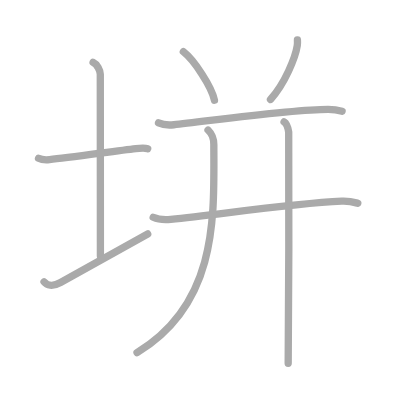
t = 0.00 s
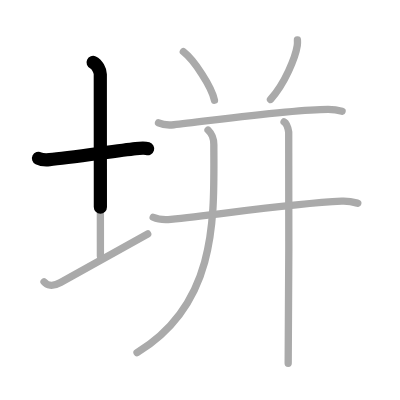
t = 1.75 s
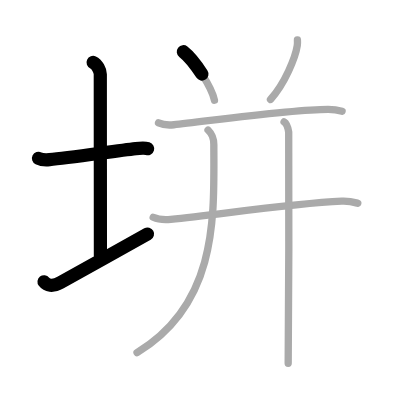
t = 3.50 s
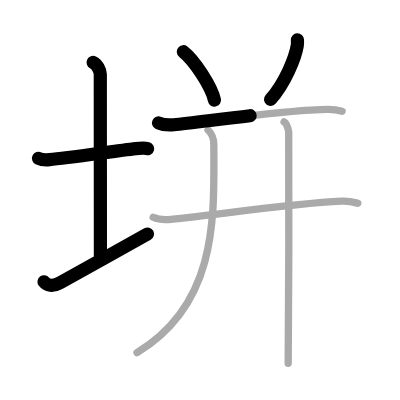
t = 5.50 s
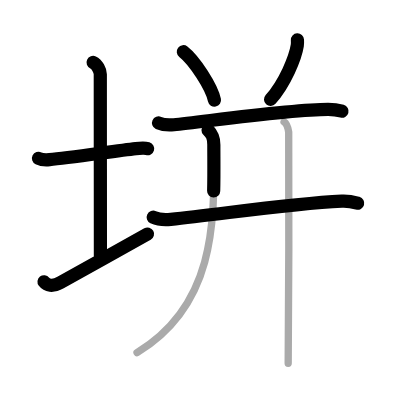
t = 7.25 s
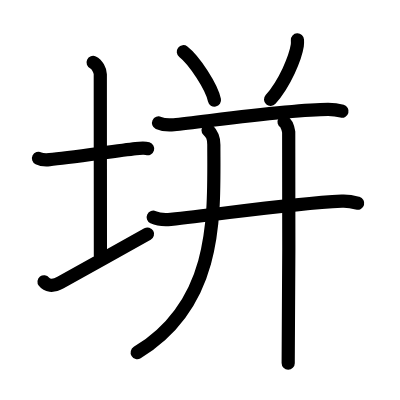
t = 9.00 s

The animated SVG that drew these frames (rendered in a browser with its animation timeline set to each time). Animation: 9 SMIL elements (animate=9); one cycle of 9.00 s.

<?xml version="1.0" standalone="no"?>
<!DOCTYPE svg PUBLIC "-//W3C//DTD SVG 1.1//EN"   "http://www.w3.org/Graphics/SVG/1.1/DTD/svg11.dtd">
<svg width="400px" height="400px"  version="1.1" xmlns="http://www.w3.org/2000/svg">
  <defs>
    <marker id="Triangle" viewBox="0 0 10 10" refX="0" refY="5" markerUnits="strokeWidth" markerWidth="3" style="stroke-opacity:0%;fill:#aaaaaa;" markerHeight="2" orient="auto">
      <path d="M 0 0 L 10 5 L 0 10 z" />
    </marker>
    
    <marker id="Arrow" viewBox="0 0 10 10" refX="5" refY="5" markerUnits="strokeWidth" markerWidth="1.8" style="stroke-opacity:0%;fill:#770000;" markerHeight="2" orient="auto">
      <path d="M 0 4 L 6 4 L 4 1 L 10 5 L 4 9 L 6 6 L 0 6 z" />
        <circle cx="5" cy="5" r="5" />
      </marker>
    
    <marker id="TriangleRed" viewBox="0 0 10 10" refX="0" refY="5" markerUnits="strokeWidth" markerWidth="3" style="stroke-opacity:0%;fill:#CC0000;" markerHeight="2" orient="auto">
      <path d="M 0 0 L 10 5 L 0 10 z" />
    </marker>
    
    <marker id="ArrowRed" viewBox="0 0 10 10" refX="5" refY="5" markerUnits="strokeWidth" markerWidth="1.8" style="stroke-opacity:0%;fill:#CC0000;" markerHeight="2" orient="auto">
      <path d="M 0 4 L 6 4 L 4 1 L 10 5 L 4 9 L 6 6 L 0 6 z" />
        <circle cx="5" cy="5" r="5" />
      </marker>
    
  </defs>
  
  <path style="fill:#ffffff; fill-opacity:100%; fill-rule:evenodd; stroke-width:0;" d="M 0 0 L 400px 0 L 400px 400px L 0 400px L 0 0" />

  <g transform="scale(3.6697247706422 3.6697247706422)">
<path style="fill:none; fill-opacity:0%; fill-rule:evenodd; stroke:#aaaaaa; stroke-opacity:100%; stroke-width: 1.5pt; stroke-linejoin:round; stroke-linecap:round;" d="M10.5 43.14c0.76 0.38 2.24 0.43 3 0.36c5.25-0.5 18.15-2.39 23.5-3c1.25-0.14 2.62-0.18 3.25 0.01"></path>
<path style="fill:none; fill-opacity:0%; fill-rule:evenodd; stroke:#aaaaaa; stroke-opacity:100%; stroke-width: 1.5pt; stroke-linejoin:round; stroke-linecap:round;" d="M25.37 17c1.09 0.5 1.96 2.23 1.96 3.25c0 7.25 0.03 38.75 0.03 49.5"></path>
<path style="fill:none; fill-opacity:0%; fill-rule:evenodd; stroke:#aaaaaa; stroke-opacity:100%; stroke-width: 1.5pt; stroke-linejoin:round; stroke-linecap:round;" d="M12 76.79c0.75 0.96 2.25 1.46 4.5 0.21c6.25-3.5 17.5-9.75 23.75-13.25"></path>
<path style="fill:none; fill-opacity:0%; fill-rule:evenodd; stroke:#aaaaaa; stroke-opacity:100%; stroke-width: 1.5pt; stroke-linejoin:round; stroke-linecap:round;" d="M49.96 14.09c2.99 2.33 7.73 9.58 8.48 13.21"></path>
<path style="fill:none; fill-opacity:0%; fill-rule:evenodd; stroke:#aaaaaa; stroke-opacity:100%; stroke-width: 1.5pt; stroke-linejoin:round; stroke-linecap:round;" d="M81.05 10.89c0.02 0.38 0.04 0.99-0.04 1.53c-0.5 3.24-3.37 10.33-7.3 14.68"></path>
<path style="fill:none; fill-opacity:0%; fill-rule:evenodd; stroke:#aaaaaa; stroke-opacity:100%; stroke-width: 1.5pt; stroke-linejoin:round; stroke-linecap:round;" d="M43.2 33.49c1.09 0.5 3.09 0.61 4.18 0.5c8.07-0.79 31.66-4.18 42.03-4.18c1.82 0 2.91 0.24 3.81 0.49"></path>
<path style="fill:none; fill-opacity:0%; fill-rule:evenodd; stroke:#aaaaaa; stroke-opacity:100%; stroke-width: 1.5pt; stroke-linejoin:round; stroke-linecap:round;" d="M41.75 59.2c1.25 0.59 3.53 0.71 4.77 0.59C60 58.45 78.5 55.5 93.14 54.81c2.07-0.1 3.32 0.28 4.36 0.57"></path>
<path style="fill:none; fill-opacity:0%; fill-rule:evenodd; stroke:#aaaaaa; stroke-opacity:100%; stroke-width: 1.5pt; stroke-linejoin:round; stroke-linecap:round;" d="M56.69 35.43c1.06 1.07 1.58 1.95 1.58 4.01c0 18.83 1.47 43.06-20.93 56.65"></path>
<path style="fill:none; fill-opacity:0%; fill-rule:evenodd; stroke:#aaaaaa; stroke-opacity:100%; stroke-width: 1.5pt; stroke-linejoin:round; stroke-linecap:round;" d="M77.41 33.23c0.7 0.42 1.12 1.91 1.26 2.76c0.14 0.85 0 57.69-0.14 63"></path>

<path style="fill:none; fill-opacity:0%; fill-rule:evenodd; stroke:#000000; stroke-opacity:100%; stroke-width: 2.7pt; stroke-linejoin:round; stroke-linecap:round;" d="M10.5 43.14c0.76 0.38 2.24 0.43 3 0.36c5.25-0.5 18.15-2.39 23.5-3c1.25-0.14 2.62-0.18 3.25 0.01" pathLength="100" stroke-dashoffset="100" stroke-dasharray="100 105"><animate id="dashAnim1" attributeName="stroke-dashoffset" from="100" to="0" dur="1s" calcMode="linear" fill="freeze"/></path>
<path style="fill:none; fill-opacity:0%; fill-rule:evenodd; stroke:#000000; stroke-opacity:100%; stroke-width: 2.7pt; stroke-linejoin:round; stroke-linecap:round;" d="M25.37 17c1.09 0.5 1.96 2.23 1.96 3.25c0 7.25 0.03 38.75 0.03 49.5" pathLength="100" stroke-dashoffset="100" stroke-dasharray="100 105"><animate id="dashAnim2" attributeName="stroke-dashoffset" from="100" to="0" dur="1s" calcMode="linear" begin="dashAnim1.end" fill="freeze"/></path>
<path style="fill:none; fill-opacity:0%; fill-rule:evenodd; stroke:#000000; stroke-opacity:100%; stroke-width: 2.7pt; stroke-linejoin:round; stroke-linecap:round;" d="M12 76.79c0.75 0.96 2.25 1.46 4.5 0.21c6.25-3.5 17.5-9.75 23.75-13.25" pathLength="100" stroke-dashoffset="100" stroke-dasharray="100 105"><animate id="dashAnim3" attributeName="stroke-dashoffset" from="100" to="0" dur="1s" calcMode="linear" begin="dashAnim2.end" fill="freeze"/></path>
<path style="fill:none; fill-opacity:0%; fill-rule:evenodd; stroke:#000000; stroke-opacity:100%; stroke-width: 2.7pt; stroke-linejoin:round; stroke-linecap:round;" d="M49.96 14.09c2.99 2.33 7.73 9.58 8.48 13.21" pathLength="100" stroke-dashoffset="100" stroke-dasharray="100 105"><animate id="dashAnim4" attributeName="stroke-dashoffset" from="100" to="0" dur="1s" calcMode="linear" begin="dashAnim3.end" fill="freeze"/></path>
<path style="fill:none; fill-opacity:0%; fill-rule:evenodd; stroke:#000000; stroke-opacity:100%; stroke-width: 2.7pt; stroke-linejoin:round; stroke-linecap:round;" d="M81.05 10.89c0.02 0.38 0.04 0.99-0.04 1.53c-0.5 3.24-3.37 10.33-7.3 14.68" pathLength="100" stroke-dashoffset="100" stroke-dasharray="100 105"><animate id="dashAnim5" attributeName="stroke-dashoffset" from="100" to="0" dur="1s" calcMode="linear" begin="dashAnim4.end" fill="freeze"/></path>
<path style="fill:none; fill-opacity:0%; fill-rule:evenodd; stroke:#000000; stroke-opacity:100%; stroke-width: 2.7pt; stroke-linejoin:round; stroke-linecap:round;" d="M43.2 33.49c1.09 0.5 3.09 0.61 4.18 0.5c8.07-0.79 31.66-4.18 42.03-4.18c1.82 0 2.91 0.24 3.81 0.49" pathLength="100" stroke-dashoffset="100" stroke-dasharray="100 105"><animate id="dashAnim6" attributeName="stroke-dashoffset" from="100" to="0" dur="1s" calcMode="linear" begin="dashAnim5.end" fill="freeze"/></path>
<path style="fill:none; fill-opacity:0%; fill-rule:evenodd; stroke:#000000; stroke-opacity:100%; stroke-width: 2.7pt; stroke-linejoin:round; stroke-linecap:round;" d="M41.75 59.2c1.25 0.59 3.53 0.71 4.77 0.59C60 58.45 78.5 55.5 93.14 54.81c2.07-0.1 3.32 0.28 4.36 0.57" pathLength="100" stroke-dashoffset="100" stroke-dasharray="100 105"><animate id="dashAnim7" attributeName="stroke-dashoffset" from="100" to="0" dur="1s" calcMode="linear" begin="dashAnim6.end" fill="freeze"/></path>
<path style="fill:none; fill-opacity:0%; fill-rule:evenodd; stroke:#000000; stroke-opacity:100%; stroke-width: 2.7pt; stroke-linejoin:round; stroke-linecap:round;" d="M56.69 35.43c1.06 1.07 1.58 1.95 1.58 4.01c0 18.83 1.47 43.06-20.93 56.65" pathLength="100" stroke-dashoffset="100" stroke-dasharray="100 105"><animate id="dashAnim8" attributeName="stroke-dashoffset" from="100" to="0" dur="1s" calcMode="linear" begin="dashAnim7.end" fill="freeze"/></path>
<path style="fill:none; fill-opacity:0%; fill-rule:evenodd; stroke:#000000; stroke-opacity:100%; stroke-width: 2.7pt; stroke-linejoin:round; stroke-linecap:round;" d="M77.41 33.23c0.7 0.42 1.12 1.91 1.26 2.76c0.14 0.85 0 57.69-0.14 63" pathLength="100" stroke-dashoffset="100" stroke-dasharray="100 105"><animate id="dashAnim9" attributeName="stroke-dashoffset" from="100" to="0" dur="1s" calcMode="linear" begin="dashAnim8.end" fill="freeze"/></path>

</g>

</svg>  
          
